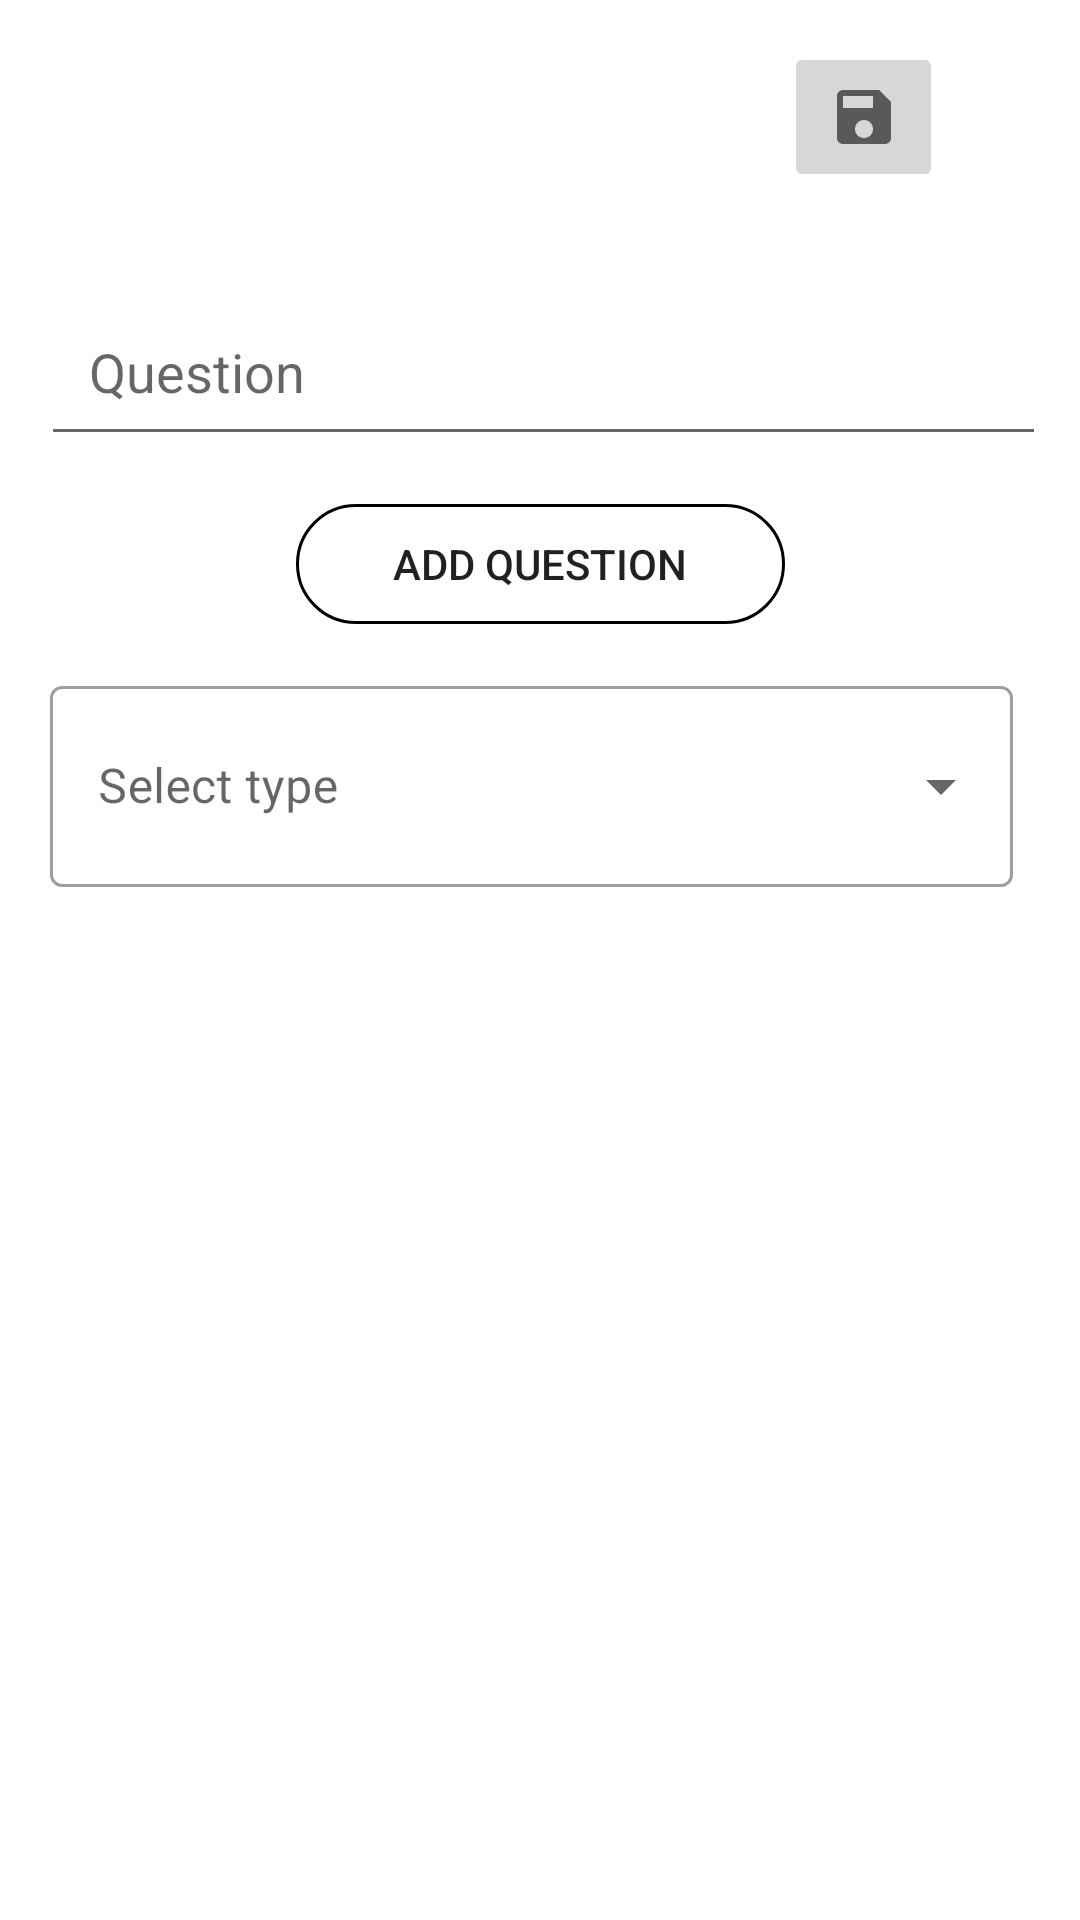

Layout XML and referenced resources for this Android screen:
<!-- AndroidManifest.xml: application theme Theme.Notes -->
<!-- res/layout/activity_new_quiz_q.xml -->
<?xml version="1.0" encoding="utf-8"?>
<androidx.constraintlayout.widget.ConstraintLayout xmlns:android="http://schemas.android.com/apk/res/android"
    xmlns:app="http://schemas.android.com/apk/res-auto"
    xmlns:tools="http://schemas.android.com/tools"
    android:layout_width="match_parent"
    android:layout_height="match_parent"
    tools:context=".NewQuizQ"
    android:padding="6dp">


    <ImageButton
        android:id="@+id/saveWrittenAns"
        android:layout_width="53dp"
        android:layout_height="50dp"
        android:layout_marginVertical="32sp"
        android:layout_marginBottom="22dp"
        android:contentDescription="@string/addAns"
        android:src="@drawable/ic_baseline_save_24"
        app:layout_constraintBottom_toTopOf="@+id/question"
        app:layout_constraintEnd_toEndOf="parent"
        app:layout_constraintHorizontal_bias="0.865"
        app:layout_constraintStart_toStartOf="parent"
        app:layout_constraintTop_toTopOf="parent"
        app:layout_constraintVertical_bias="1.0" />

    <EditText
        android:id="@+id/question"
        android:layout_width="335dp"
        android:layout_height="56dp"
        android:layout_marginHorizontal="60dp"
        android:layout_marginVertical="90dp"
        android:layout_marginStart="32dp"
        android:layout_marginTop="72dp"
        android:layout_marginEnd="32dp"
        android:hint="Question"
        android:maxLines="2"
        android:padding="16dp"
        app:layout_constraintEnd_toEndOf="parent"
        app:layout_constraintHorizontal_bias="0.482"
        app:layout_constraintStart_toStartOf="parent"
        app:layout_constraintTop_toTopOf="parent" />

    <com.google.android.material.textfield.TextInputLayout

        android:id="@+id/textInputLayout"
        style="@style/Widget.MaterialComponents.TextInputLayout.OutlinedBox.ExposedDropdownMenu"
        android:layout_width="321dp"
        android:layout_height="79dp"
        android:layout_marginTop="12dp"
        android:layout_marginEnd="4dp"
        android:hint="@string/select"
        app:layout_constraintEnd_toEndOf="parent"
        app:layout_constraintHorizontal_bias="0.463"
        app:layout_constraintStart_toStartOf="parent"
        app:layout_constraintTop_toBottomOf="@+id/savequestion">

        <AutoCompleteTextView
            android:id="@+id/auto_complete_txt"
            android:layout_width="match_parent"
            android:layout_height="67dp"
            android:layout_weight="1"
            android:inputType="none" />
    </com.google.android.material.textfield.TextInputLayout>

    <Button
        android:id="@+id/savequestion"
        android:layout_width="163dp"
        android:layout_height="40dp"
        android:layout_marginTop="16dp"
        android:background="@drawable/rounded_corner"
        android:text="@string/addq"
        app:layout_constraintEnd_toEndOf="parent"
        app:layout_constraintStart_toStartOf="parent"
        app:layout_constraintTop_toBottomOf="@+id/question" />

    <RelativeLayout
        android:id="@+id/ansType"
        android:layout_width="388dp"
        android:layout_height="wrap_content"
        android:layout_marginTop="8dp"
        app:layout_constraintEnd_toEndOf="parent"
        app:layout_constraintHorizontal_bias="0.478"
        app:layout_constraintStart_toStartOf="parent"
        app:layout_constraintTop_toBottomOf="@+id/textInputLayout" />

</androidx.constraintlayout.widget.ConstraintLayout>
<!-- resources referenced by this layout -->
<resources>
  <!-- drawable ic_baseline_save_24 (drawable) -->
  <vector android:height="24dp" android:tint="#5A5959"
      android:viewportHeight="24" android:viewportWidth="24"
      android:width="24dp" xmlns:android="http://schemas.android.com/apk/res/android">
      <path android:fillColor="@android:color/white" android:pathData="M17,3L5,3c-1.11,0 -2,0.9 -2,2v14c0,1.1 0.89,2 2,2h14c1.1,0 2,-0.9 2,-2L21,7l-4,-4zM12,19c-1.66,0 -3,-1.34 -3,-3s1.34,-3 3,-3 3,1.34 3,3 -1.34,3 -3,3zM15,9L5,9L5,5h10v4z"/>
  </vector>
  <!-- drawable rounded_corner (drawable) -->
  <?xml version="1.0" encoding="utf-8"?>
  <shape xmlns:android="http://schemas.android.com/apk/res/android"
      android:shape="rectangle">
      <corners android:radius="20dp"/>
      <stroke android:width="1dp" android:color="@color/black"/>
  </shape>
  <string name="addAns">addAns</string>
  <string name="addq">Add Question</string>
  <string name="select">Select type</string>
  <style name="Theme.Notes" parent="Theme.MaterialComponents.DayNight">
          
          <item name="colorPrimary">@color/orange</item>
          <item name="colorPrimaryVariant">@color/brown</item>
          <item name="colorOnPrimary">@color/white</item>
          
          <item name="colorSecondary">@color/yellow</item>
          <item name="colorSecondaryVariant">@color/green</item>
          <item name="colorOnSecondary">@color/black</item>
          
          <item name="android:statusBarColor" tools:targetApi="l">?attr/colorPrimaryVariant</item>
          
      </style>
  <color name="black">#FF000000</color>
  <color name="orange">#E26D5C</color>
  <color name="brown">#723D46</color>
  <color name="white">#FFFFFFFF</color>
  <color name="yellow">#FFE1A8</color>
  <color name="green">#C9CBA3</color>
</resources>
